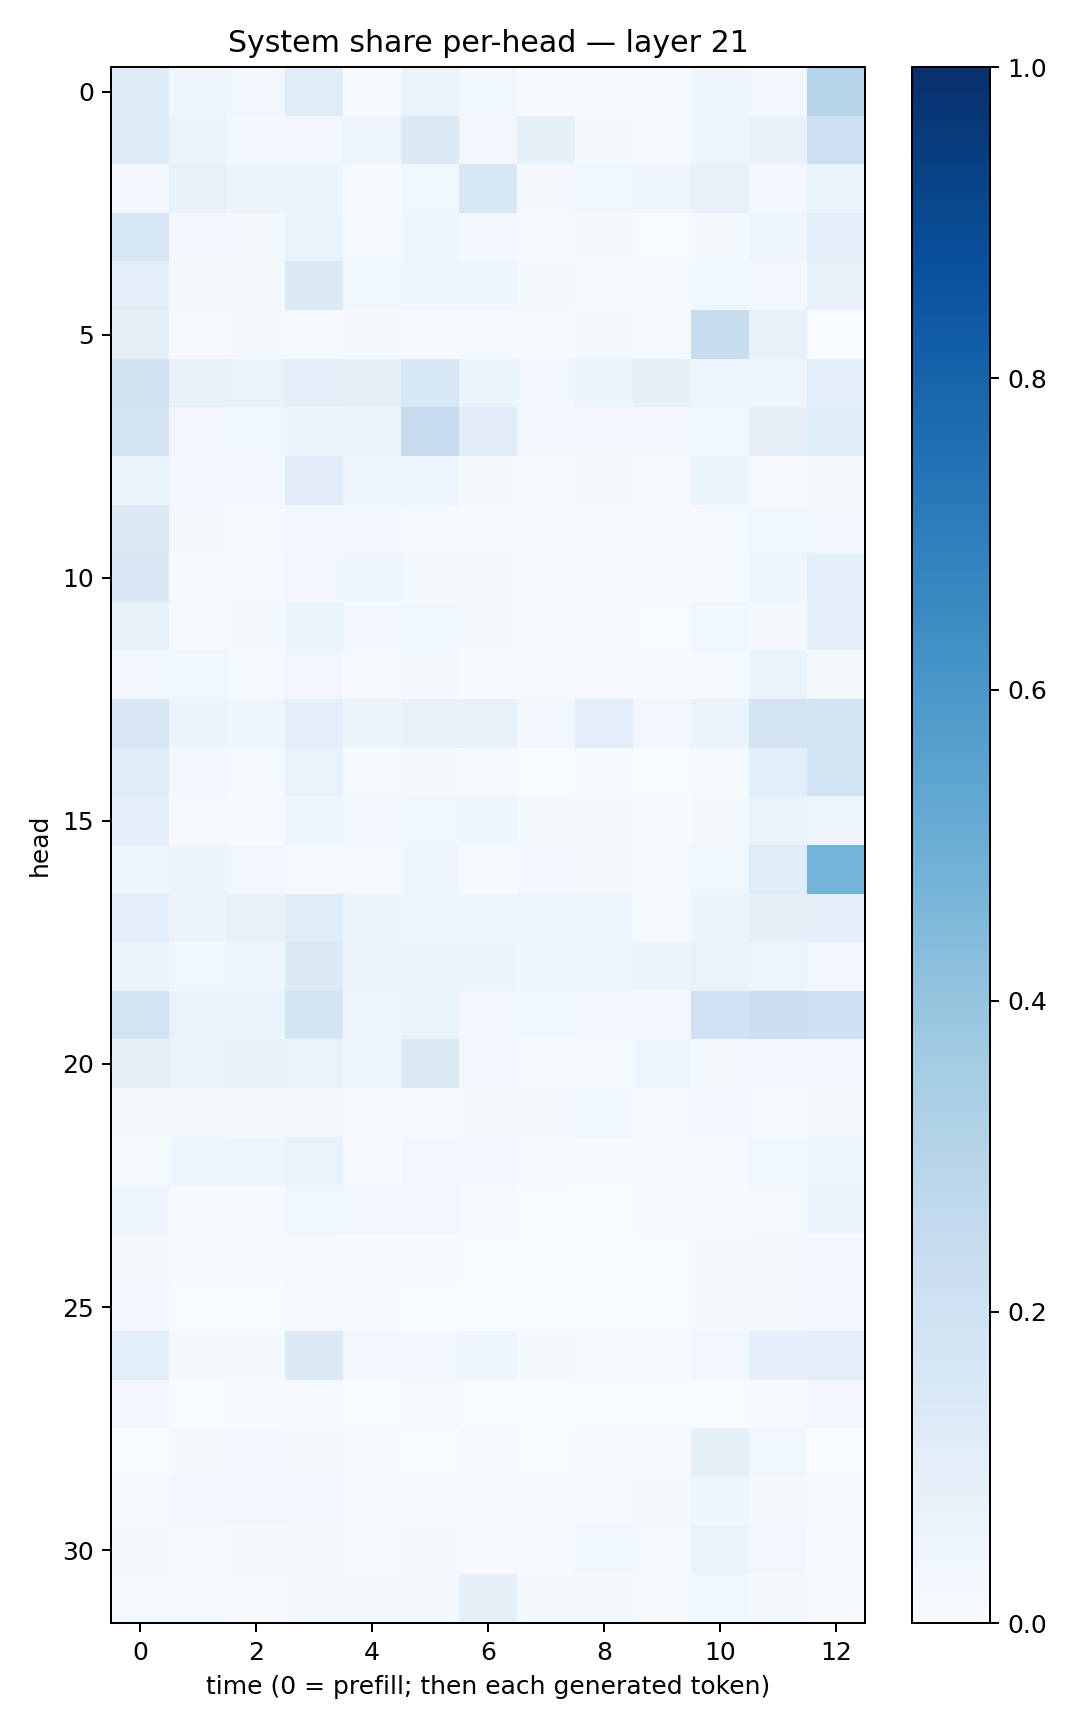

The file beside this chart, header and first rows:
0.12331286, 0.04120447, 0.03476309, 0.116656534, 0.011596107, 0.063469194, 0.03650289, 0.0070351087, 0.0043044128, 0.0046199993, 0.041652054, 0.026391964, 0.29768813
0.1193, 0.05111, 0.03113, 0.0261, 0.04698, 0.1315, 0.03152, 0.08406, 0.019, 0.008697, 0.04804, 0.07677, 0.211
0.02978, 0.07124, 0.05529, 0.05365, 0.01278, 0.03547, 0.1543, 0.02119, 0.03772, 0.04661, 0.07317, 0.03005, 0.06143
0.162, 0.02393, 0.02283, 0.06588, 0.01391, 0.04195, 0.02778, 0.008849, 0.02098, 0.002006, 0.0218, 0.04137, 0.1012
0.1018, 0.02071, 0.02092, 0.1265, 0.0386, 0.04384, 0.04589, 0.01729, 0.0122, 0.01173, 0.03594, 0.02484, 0.07385
0.08339, 0.01163, 0.02144, 0.01485, 0.01789, 0.01163, 0.015, 0.01417, 0.02087, 0.01204, 0.2345, 0.07304, 0.003446
0.1975, 0.074, 0.06749, 0.09739, 0.08589, 0.1545, 0.05132, 0.03126, 0.05119, 0.07993, 0.04831, 0.04869, 0.1019
0.1782, 0.03341, 0.03874, 0.05406, 0.05254, 0.2448, 0.1099, 0.02638, 0.03269, 0.02755, 0.03778, 0.0814, 0.1157
0.06045, 0.02883, 0.02805, 0.1113, 0.04479, 0.05056, 0.01828, 0.009804, 0.019, 0.007718, 0.06177, 0.009741, 0.02138
0.126, 0.02281, 0.01415, 0.02979, 0.02586, 0.01561, 0.006702, 0.005687, 0.00826, 0.01011, 0.01217, 0.03633, 0.02409
0.1487, 0.01352, 0.01198, 0.03364, 0.04919, 0.02272, 0.02057, 0.0141, 0.005478, 0.004878, 0.01454, 0.04532, 0.09057
0.07427, 0.01259, 0.01575, 0.05158, 0.02394, 0.03754, 0.0201, 0.01294, 0.008161, 0.002548, 0.03601, 0.01718, 0.09382
0.02797, 0.03642, 0.01548, 0.03382, 0.01335, 0.02214, 0.007635, 0.004503, 0.007898, 0.007615, 0.01558, 0.06636, 0.02162
0.1496, 0.05702, 0.04656, 0.08982, 0.05886, 0.07589, 0.07355, 0.02919, 0.1036, 0.03433, 0.0626, 0.1824, 0.1784
0.1148, 0.02393, 0.01555, 0.0685, 0.0151, 0.01678, 0.008078, 0.00389, 0.004198, 0.001228, 0.01241, 0.1064, 0.1837
0.08959, 0.00947, 0.006604, 0.04434, 0.02722, 0.03815, 0.04658, 0.01585, 0.01728, 0.004387, 0.02108, 0.06383, 0.04702
0.04017, 0.05325, 0.03138, 0.01284, 0.01251, 0.03999, 0.004419, 0.02578, 0.01625, 0.01156, 0.0384, 0.1158, 0.4749
0.09818, 0.05485, 0.07723, 0.1134, 0.06232, 0.04074, 0.043, 0.04007, 0.04313, 0.01409, 0.05629, 0.08148, 0.08666
0.05184, 0.03764, 0.04469, 0.1291, 0.05758, 0.06203, 0.05537, 0.04584, 0.04388, 0.05245, 0.06931, 0.0484, 0.02631
0.1851, 0.06747, 0.05389, 0.1765, 0.04727, 0.06322, 0.03253, 0.03672, 0.03, 0.02809, 0.1999, 0.215, 0.2084
0.08281, 0.06345, 0.0739, 0.06984, 0.04446, 0.1313, 0.02726, 0.01091, 0.0151, 0.04399, 0.02194, 0.02795, 0.0343
0.021, 0.01706, 0.02021, 0.02086, 0.01443, 0.00784, 0.0165, 0.0172, 0.03672, 0.007371, 0.02431, 0.01335, 0.01756
0.01274, 0.04575, 0.04842, 0.06851, 0.01352, 0.03193, 0.02975, 0.01063, 0.004356, 0.01318, 0.00979, 0.03545, 0.04165
0.04351, 0.01041, 0.009103, 0.0359, 0.02908, 0.0345, 0.01135, 0.003377, 0.00243, 0.006838, 0.004679, 0.01347, 0.0552
0.01626, 0.008842, 0.01162, 0.0124, 0.006025, 0.005355, 0.003675, 0.003754, 0.002851, 0.001739, 0.01768, 0.01884, 0.02632
0.02424, 0.002613, 0.003298, 0.01347, 0.005855, 0.00339, 0.00124, 0.001064, 0.001364, 0.002095, 0.02266, 0.02072, 0.03213
0.1077, 0.0206, 0.01594, 0.1315, 0.03363, 0.02788, 0.04343, 0.01955, 0.01336, 0.004606, 0.03468, 0.09176, 0.1008
0.02737, 0.003674, 0.006585, 0.008884, 0.003459, 0.01168, 0.002695, 0.001003, 0.001578, 0.001561, 0.003371, 0.009125, 0.02698
0.003171, 0.02218, 0.02533, 0.01659, 0.006614, 0.003206, 0.00512, 0.003524, 0.01088, 0.01105, 0.08526, 0.03714, 0.003364
0.01268, 0.03039, 0.03162, 0.02895, 0.01153, 0.01372, 0.01041, 0.00737, 0.0108, 0.01762, 0.04236, 0.01638, 0.01232
0.01965, 0.01383, 0.01969, 0.02186, 0.01152, 0.01829, 0.009028, 0.005995, 0.03603, 0.01326, 0.06336, 0.0333, 0.01327
0.01278, 0.01383, 0.009582, 0.01895, 0.01771, 0.01895, 0.081, 0.01613, 0.0173, 0.009544, 0.03699, 0.01792, 0.01077
